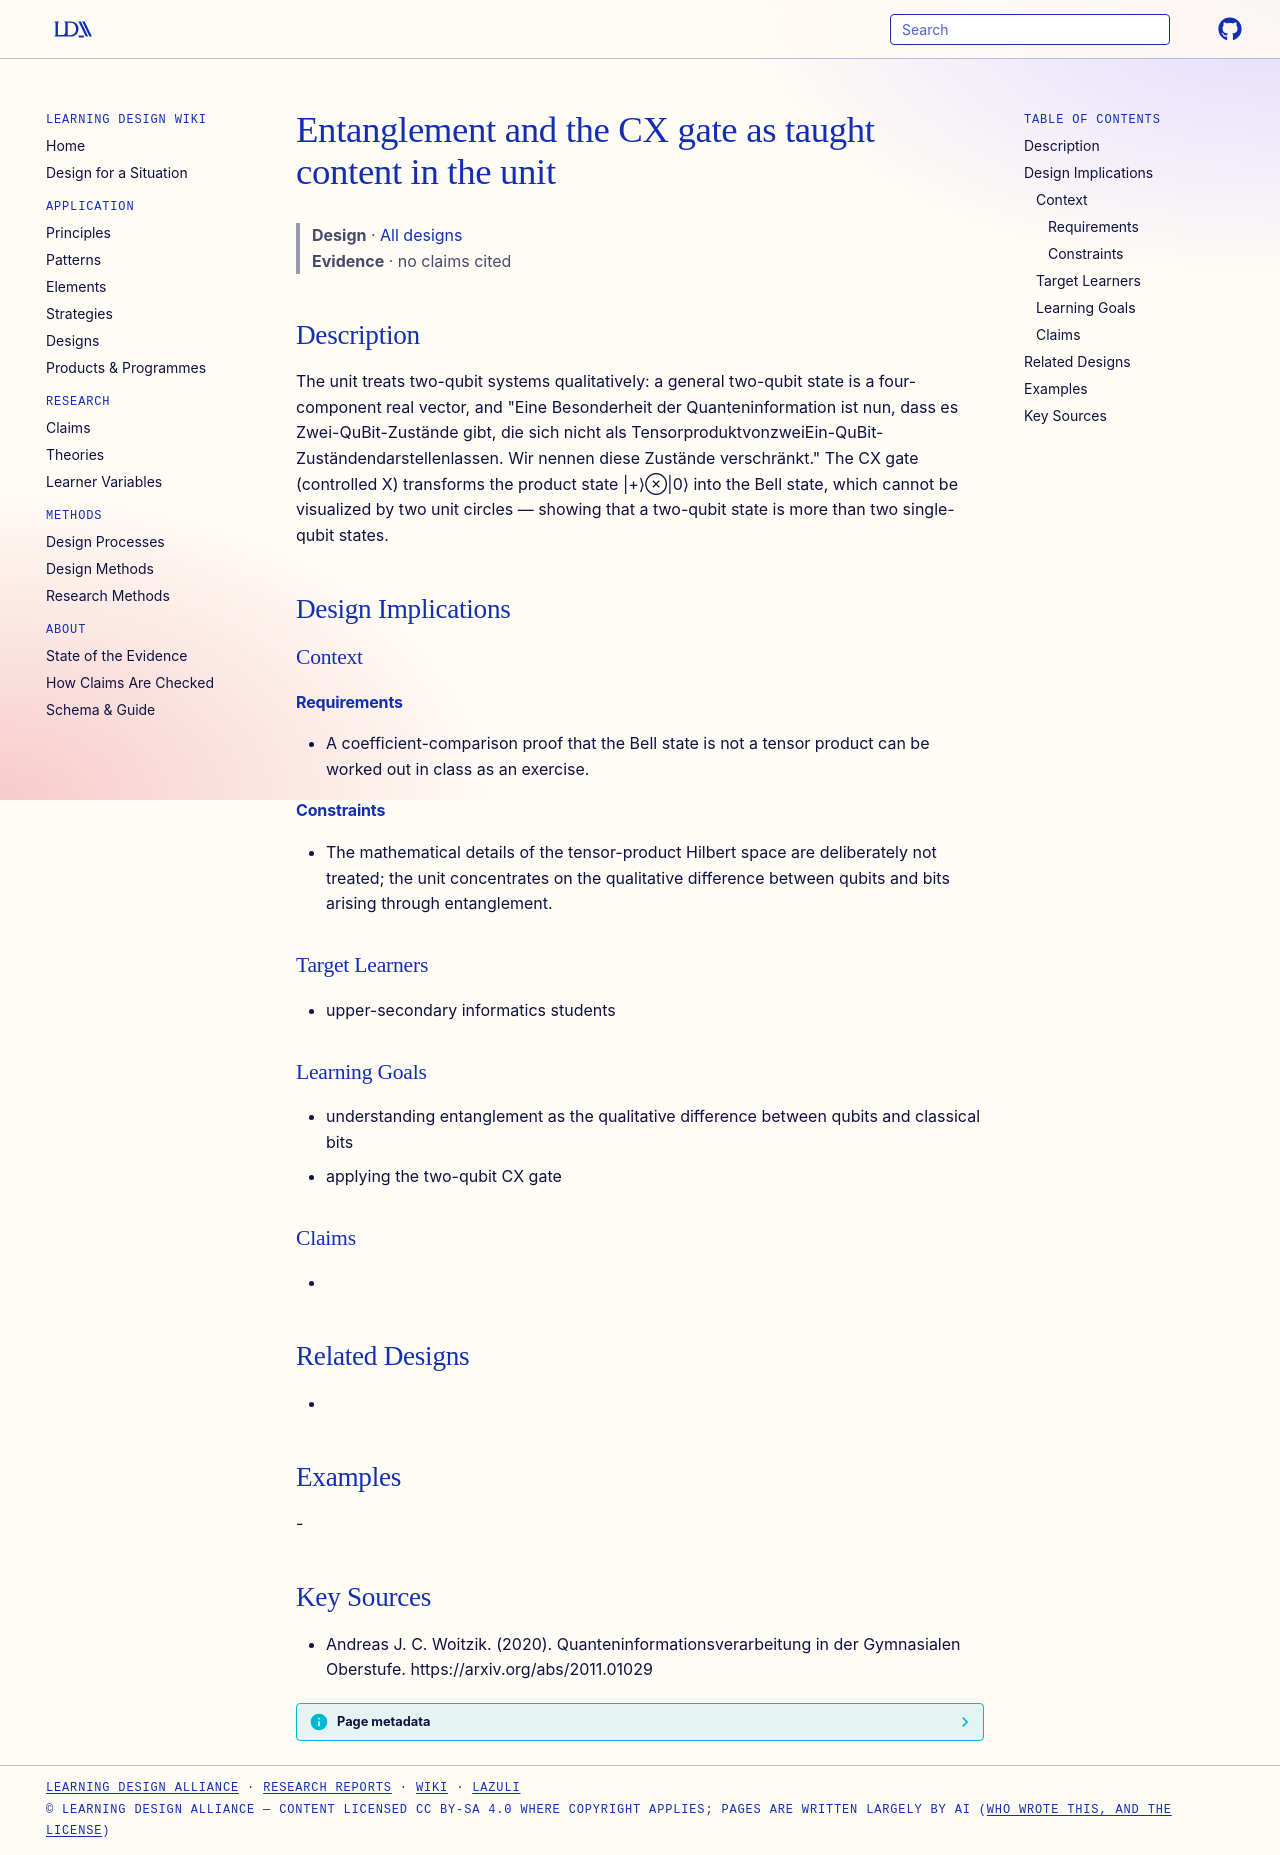

repository: Learning-Design-Alliance/learning-wiki · page: designs/entanglement-cx-gate-bell-state/index.html · generator: mkdocs

---
type: design
id: entanglement-cx-gate-bell-state
title: Entanglement and the CX gate as taught content in the unit
description: "The unit treats two-qubit systems qualitatively: a general two-qubit state is a four-component real vector, and \"Eine Besonderheit der Quanteninformation ist nun, dass es Zwei-QuBit-Zustände gibt, die sich nicht als T..."
status: review
generated:
  by: "process:settle-candidates"
  at: 2026-11-19
sources:
  - id: andreas-j-c-woitzik-2020
    resource: "https://arxiv.org/abs/2011.01029"
    title: "Andreas J. C. Woitzik. (2020). Quanteninformationsverarbeitung in der Gymnasialen Oberstufe. https://arxiv.org/abs/2011.01029"
    author: Andreas J. C. Woitzik
---

# Entanglement and the CX gate as taught content in the unit

> **Design** · [All designs](index.md)
> **Evidence** · no claims cited

## Description
The unit treats two-qubit systems qualitatively: a general two-qubit state is a four-component real vector, and "Eine Besonderheit der Quanteninformation ist nun, dass es Zwei-QuBit-Zustände gibt, die sich nicht als TensorproduktvonzweiEin-QuBit-Zuständendarstellenlassen. Wir nennen diese Zustände verschränkt." The CX gate (controlled X) transforms the product state |+⟩⊗|0⟩ into the Bell state, which cannot be visualized by two unit circles — showing that a two-qubit state is more than two single-qubit states.

## Design Implications

### Context
#### Requirements
- A coefficient-comparison proof that the Bell state is not a tensor product can be worked out in class as an exercise.
#### Constraints
- The mathematical details of the tensor-product Hilbert space are deliberately not treated; the unit concentrates on the qualitative difference between qubits and bits arising through entanglement.

### Target Learners
- upper-secondary informatics students

### Learning Goals
- understanding entanglement as the qualitative difference between qubits and classical bits
- applying the two-qubit CX gate

### Claims
- 

## Related Designs
- 

## Examples
-

## Key Sources
- Andreas J. C. Woitzik. (2020). Quanteninformationsverarbeitung in der Gymnasialen Oberstufe. https://arxiv.org/abs/2011.01029
